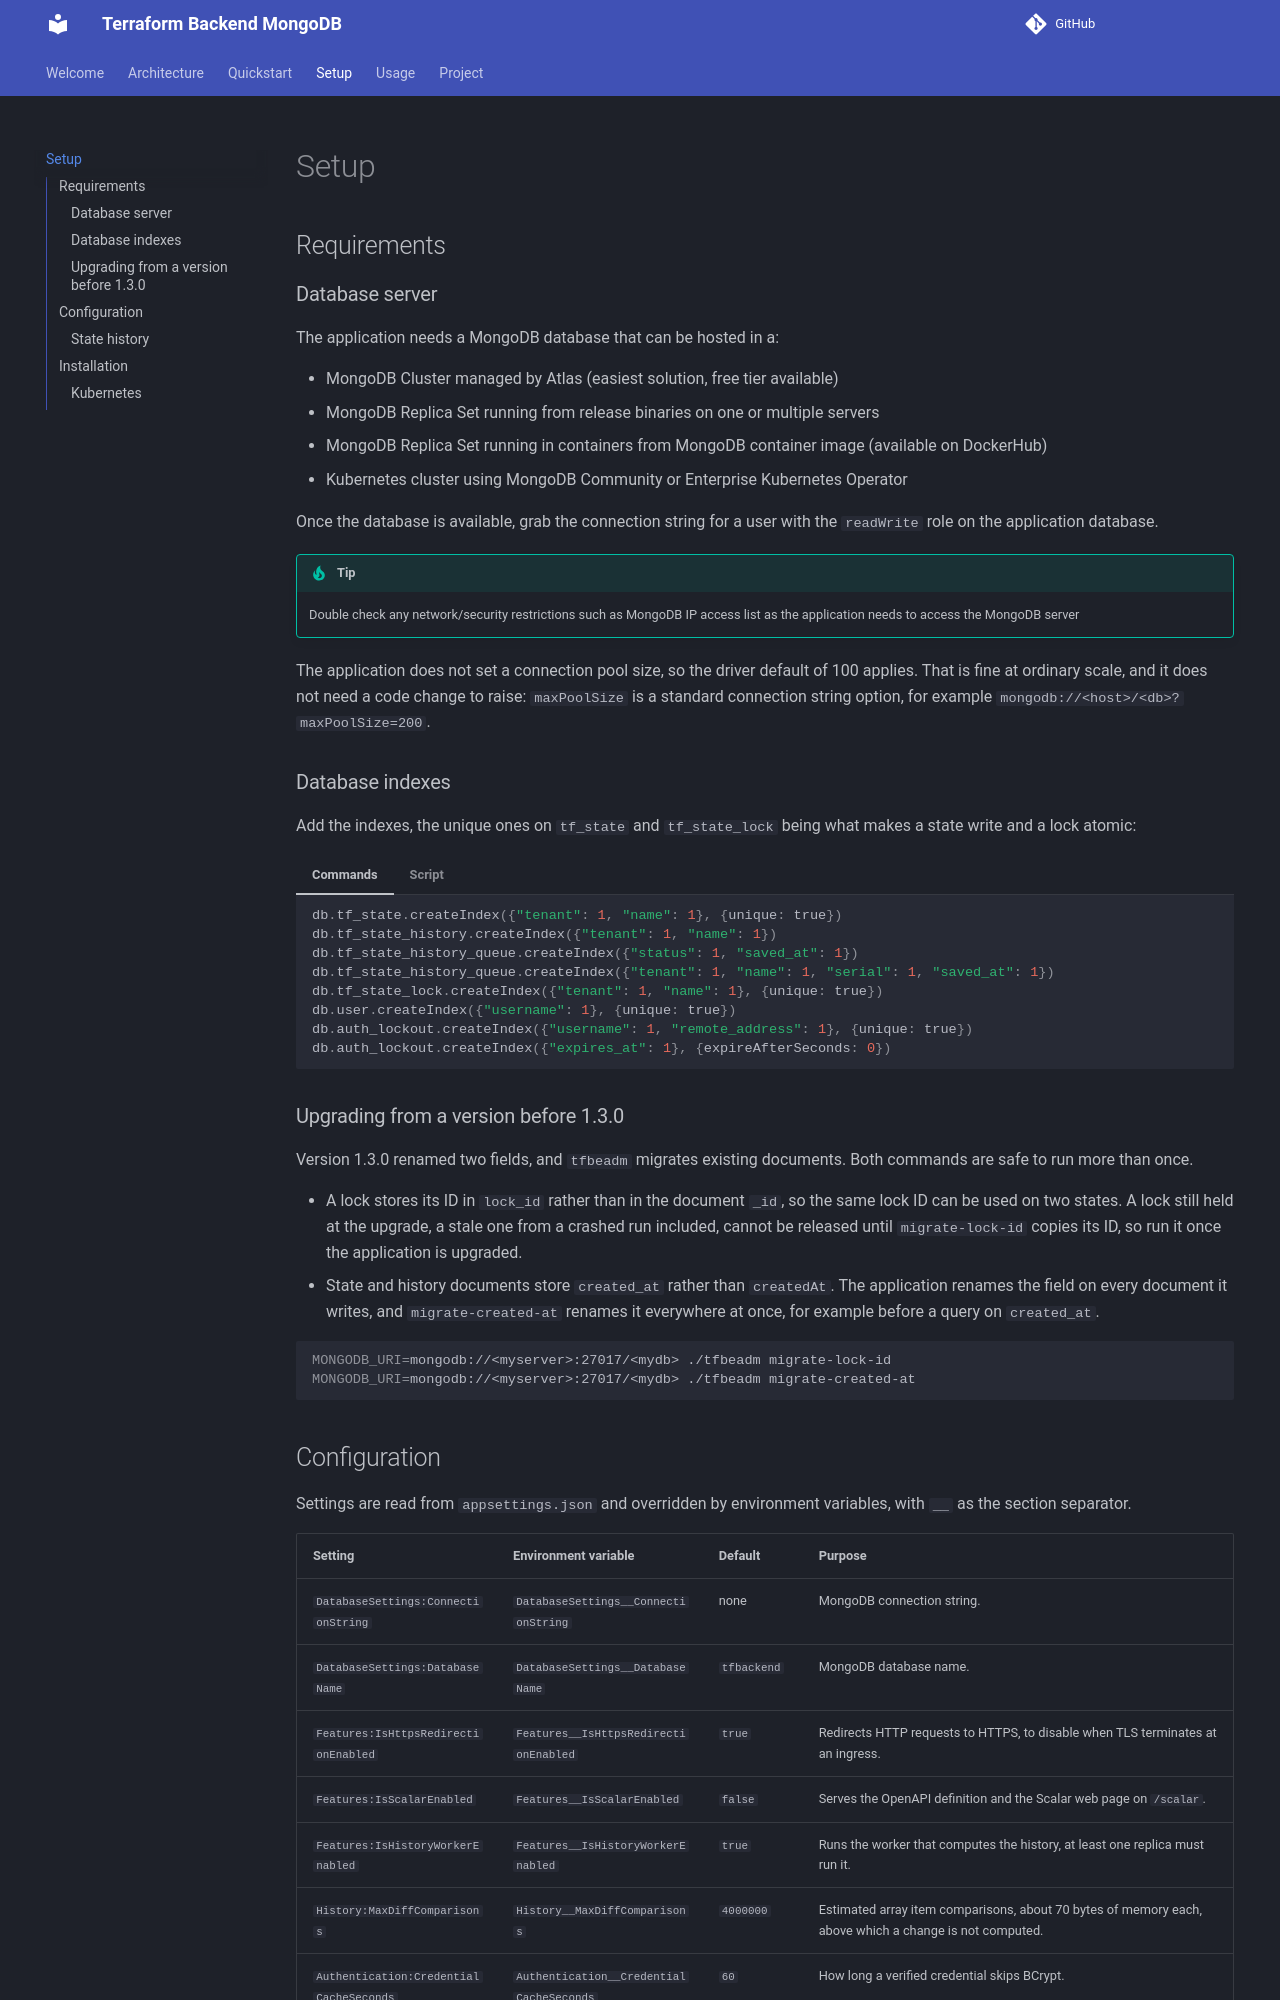

repository: devpro/terraform-backend-mongodb · page: setup/index.html · generator: mkdocs

# Setup

## Requirements

### Database server

The application needs a MongoDB database that can be hosted in a:

- MongoDB Cluster managed by Atlas (easiest solution, free tier available)
- MongoDB Replica Set running from release binaries on one or multiple servers
- MongoDB Replica Set running in containers from MongoDB container image (available on DockerHub)
- Kubernetes cluster using MongoDB Community or Enterprise Kubernetes Operator

Once the database is available, grab the connection string for a user with the `readWrite` role on the application database.

!!! tip

    Double check any network/security restrictions such as MongoDB IP access list as the application needs to access the MongoDB server

The application does not set a connection pool size, so the driver default of 100 applies.
That is fine at ordinary scale, and it does not need a code change to raise: `maxPoolSize` is a standard connection string option, for example `mongodb://<host>/<db>?maxPoolSize=200`.

### Database indexes

Add the indexes, the unique ones on `tf_state` and `tf_state_lock` being what makes a state write and a lock atomic:

=== "Commands"

    ```js
    db.tf_state.createIndex({"tenant": 1, "name": 1}, {unique: true})
    db.tf_state_history.createIndex({"tenant": 1, "name": 1})
    db.tf_state_history_queue.createIndex({"status": 1, "saved_at": 1})
    db.tf_state_history_queue.createIndex({"tenant": 1, "name": 1, "serial": 1, "saved_at": 1})
    db.tf_state_lock.createIndex({"tenant": 1, "name": 1}, {unique: true})
    db.user.createIndex({"username": 1}, {unique: true})
    db.auth_lockout.createIndex({"username": 1, "remote_address": 1}, {unique: true})
    db.auth_lockout.createIndex({"expires_at": 1}, {expireAfterSeconds: 0})
    ```

=== "Script"

    ```bash
    curl -O https://raw.githubusercontent.com/devpro/terraform-backend-mongodb/refs/heads/main/scripts/tfbeadm && chmod +x ./tfbeadm
    MONGODB_URI=mongodb://<myserver>:27017/<mydb> ./tfbeadm create-indexes
    ```

    !!! warning

        `mongosh` or `Docker` must be available on the machine running the commands

### Upgrading from a version before 1.3.0

Version 1.3.0 renamed two fields, and `tfbeadm` migrates existing documents.
Both commands are safe to run more than once.

- A lock stores its ID in `lock_id` rather than in the document `_id`, so the same lock ID can be used on two states.
  A lock still held at the upgrade, a stale one from a crashed run included, cannot be released until `migrate-lock-id` copies its ID, so run it once the application is upgraded.
- State and history documents store `created_at` rather than `createdAt`.
  The application renames the field on every document it writes, and `migrate-created-at` renames it everywhere at once, for example before a query on `created_at`.

```bash
MONGODB_URI=mongodb://<myserver>:27017/<mydb> ./tfbeadm migrate-lock-id
MONGODB_URI=mongodb://<myserver>:27017/<mydb> ./tfbeadm migrate-created-at
```
